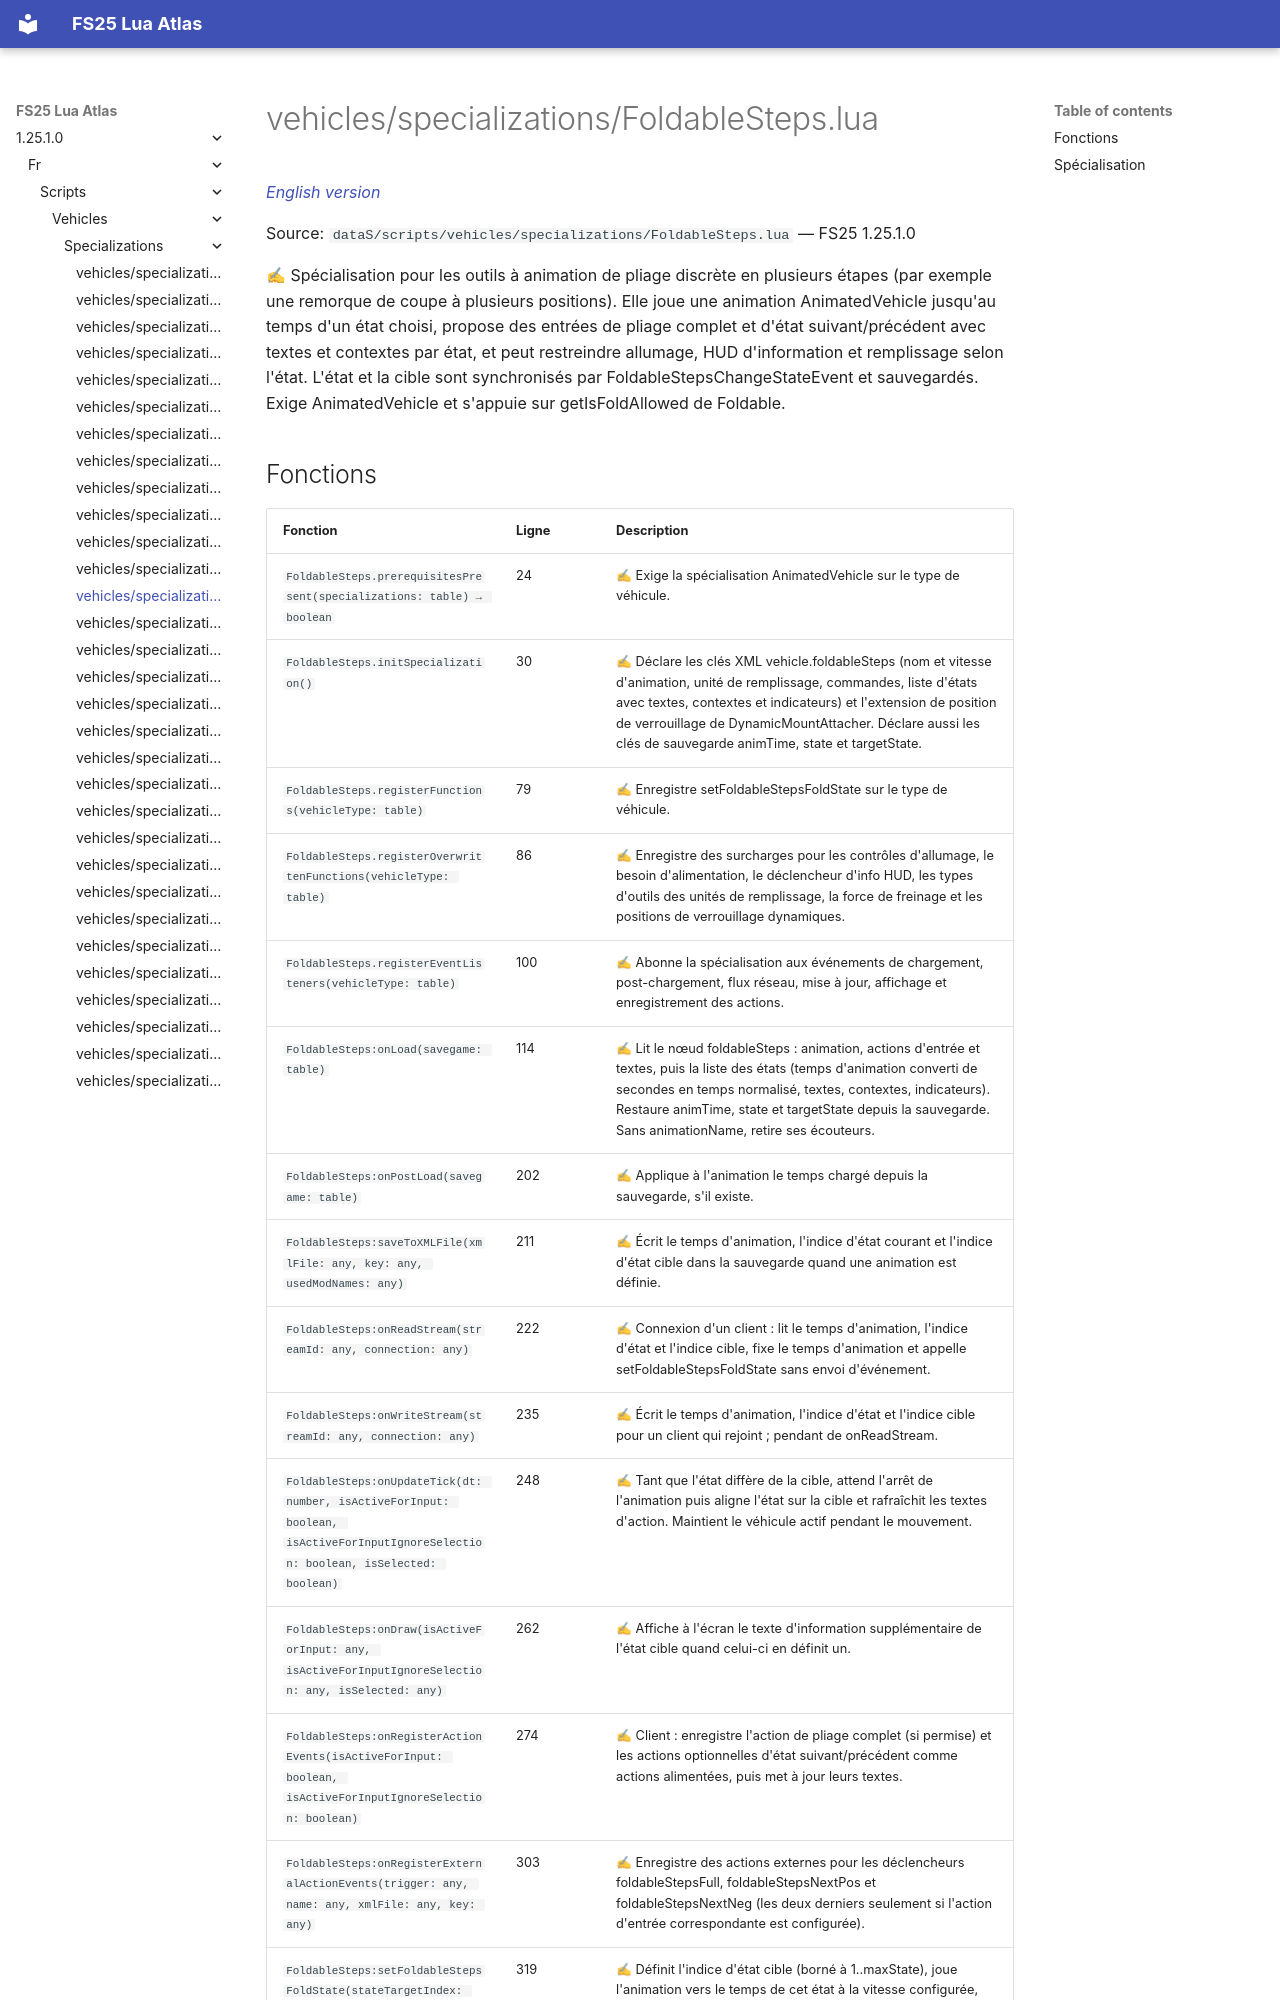

repository: Tim0219800/fs25-lua-atlas · page: 1.25.1.0/fr/scripts/vehicles/specializations/FoldableSteps.html · generator: mkdocs

# vehicles/specializations/FoldableSteps.lua

*[English version](../../../../scripts/vehicles/specializations/FoldableSteps.md)*

Source: `dataS/scripts/vehicles/specializations/FoldableSteps.lua` — FS25 1.25.1.0

✍ Spécialisation pour les outils à animation de pliage discrète en plusieurs étapes (par exemple une remorque de coupe à plusieurs positions). Elle joue une animation AnimatedVehicle jusqu'au temps d'un état choisi, propose des entrées de pliage complet et d'état suivant/précédent avec textes et contextes par état, et peut restreindre allumage, HUD d'information et remplissage selon l'état. L'état et la cible sont synchronisés par FoldableStepsChangeStateEvent et sauvegardés. Exige AnimatedVehicle et s'appuie sur getIsFoldAllowed de Foldable.
